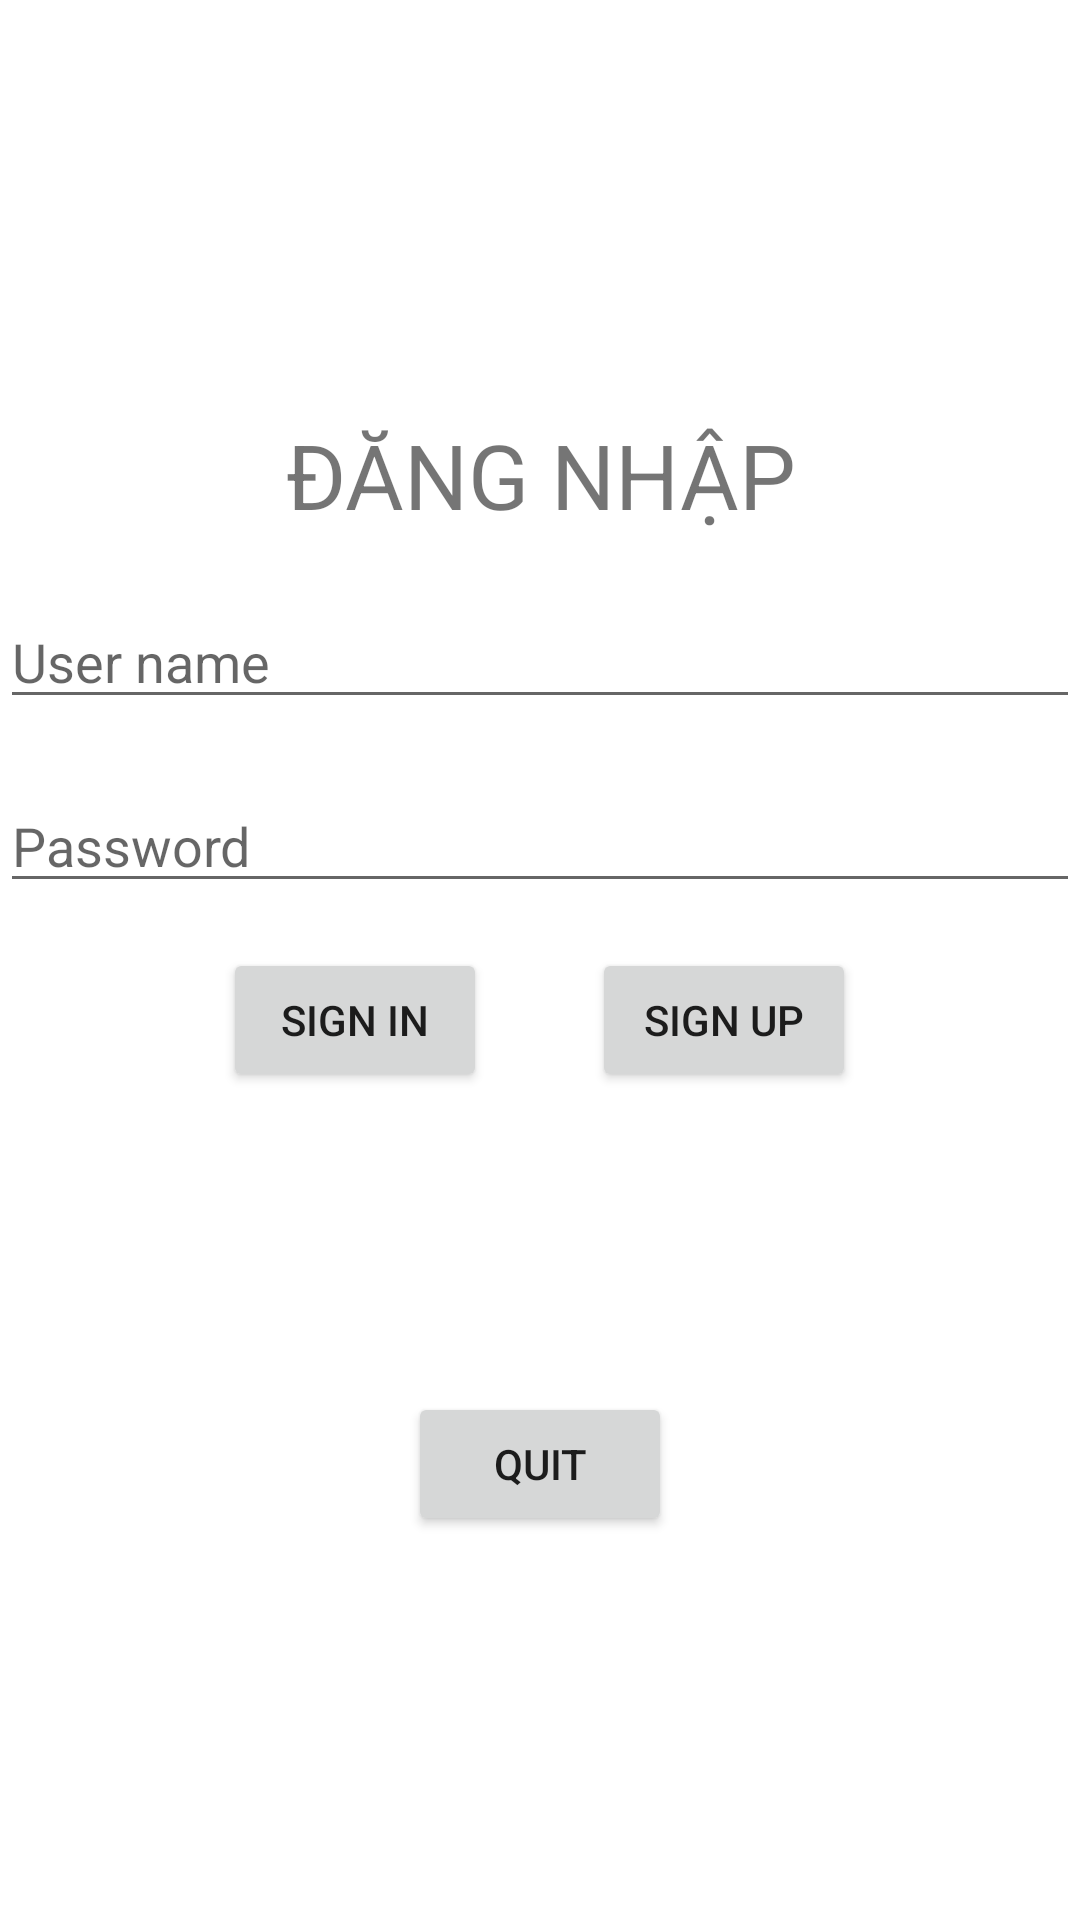

Android layout source for this screen:
<!-- AndroidManifest.xml: application theme Theme.SaleBookApp -->
<!-- res/layout/activity_login.xml -->
<?xml version="1.0" encoding="utf-8"?>
<LinearLayout xmlns:android="http://schemas.android.com/apk/res/android"
    xmlns:app="http://schemas.android.com/apk/res-auto"
    xmlns:tools="http://schemas.android.com/tools"
    android:layout_width="match_parent"
    android:layout_height="match_parent"
    tools:context=".LoginActivity"
    android:orientation="vertical"
    android:gravity="center">

    <TextView
        android:layout_marginTop="10dp"
        android:gravity="center"
        android:textSize="30dp"
        android:text="ĐĂNG NHẬP"
        android:layout_width="match_parent"
        android:layout_height="wrap_content" />
    <EditText
        android:id="@+id/edt_username"
        android:layout_marginTop="20dp"
        android:hint="User name"
        android:layout_width="match_parent"
        android:layout_height="wrap_content" />
    <EditText
        android:id="@+id/edt_password"
        android:layout_marginTop="20dp"
        android:hint="Password"
        android:inputType="textPassword"
        android:layout_width="match_parent"
        android:layout_height="wrap_content" />
    <LinearLayout
        android:layout_marginTop="15dp"
        android:gravity="center"
        android:orientation="horizontal"
        android:layout_width="match_parent"
        android:layout_height="wrap_content" >
        <Button
            android:layout_marginRight="35dp"
            android:id="@+id/btn_signin"
            android:text="Sign In"
            android:layout_width="wrap_content"
            android:layout_height="wrap_content" />
        <Button
            android:id="@+id/btn_signup"
            android:text="Sign Up"
            android:layout_width="wrap_content"
            android:layout_height="wrap_content" />
    </LinearLayout>
    <Button
        android:id="@+id/btn_quit"
        android:layout_marginTop="100dp"
        android:text="Quit"
        android:layout_width="wrap_content"
        android:layout_height="wrap_content" />


</LinearLayout>
<!-- resources referenced by this layout -->
<resources>
  <style name="Theme.SaleBookApp" parent="Theme.MaterialComponents.DayNight.DarkActionBar">
          
          <item name="colorPrimary">@color/purple_500</item>
          <item name="colorPrimaryVariant">@color/purple_700</item>
          <item name="colorOnPrimary">@color/white</item>
          
          <item name="colorSecondary">@color/teal_200</item>
          <item name="colorSecondaryVariant">@color/teal_700</item>
          <item name="colorOnSecondary">@color/black</item>
          
          <item name="android:statusBarColor" tools:targetApi="l">?attr/colorPrimaryVariant</item>
          
      </style>
  <!-- not gathered from this repository: default colours our renderer supplied (Android Studio template values) -->
  <color name="purple_500">#FF6200EE</color>
  <color name="purple_700">#FF3700B3</color>
  <color name="teal_200">#FF03DAC5</color>
  <color name="teal_700">#FF018786</color>
  <color name="black">#FF000000</color>
  <color name="white">#FFFFFFFF</color>
</resources>
